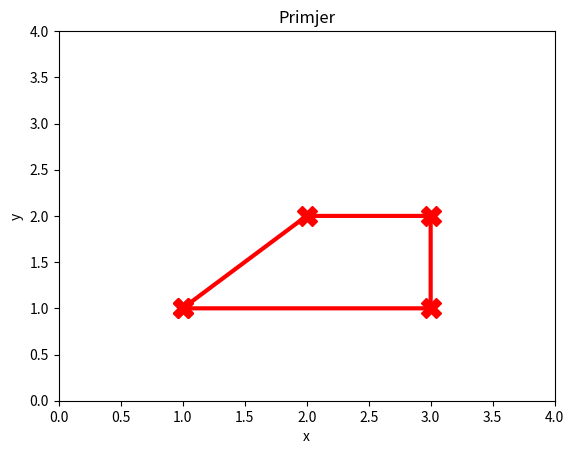

Write the Python code that produced this figure.
import numpy as np
import matplotlib.pyplot as plt


x = np.array([1, 2, 3, 3, 1], float)
y = np.array([1, 2, 2, 1, 1], float)

plt.plot(x, y, "r", linewidth=3, marker="X", markersize=15)
plt.axis([0, 4, 0, 4])
plt.xlabel("x")
plt.ylabel("y")
plt.title("Primjer")
plt.show()
